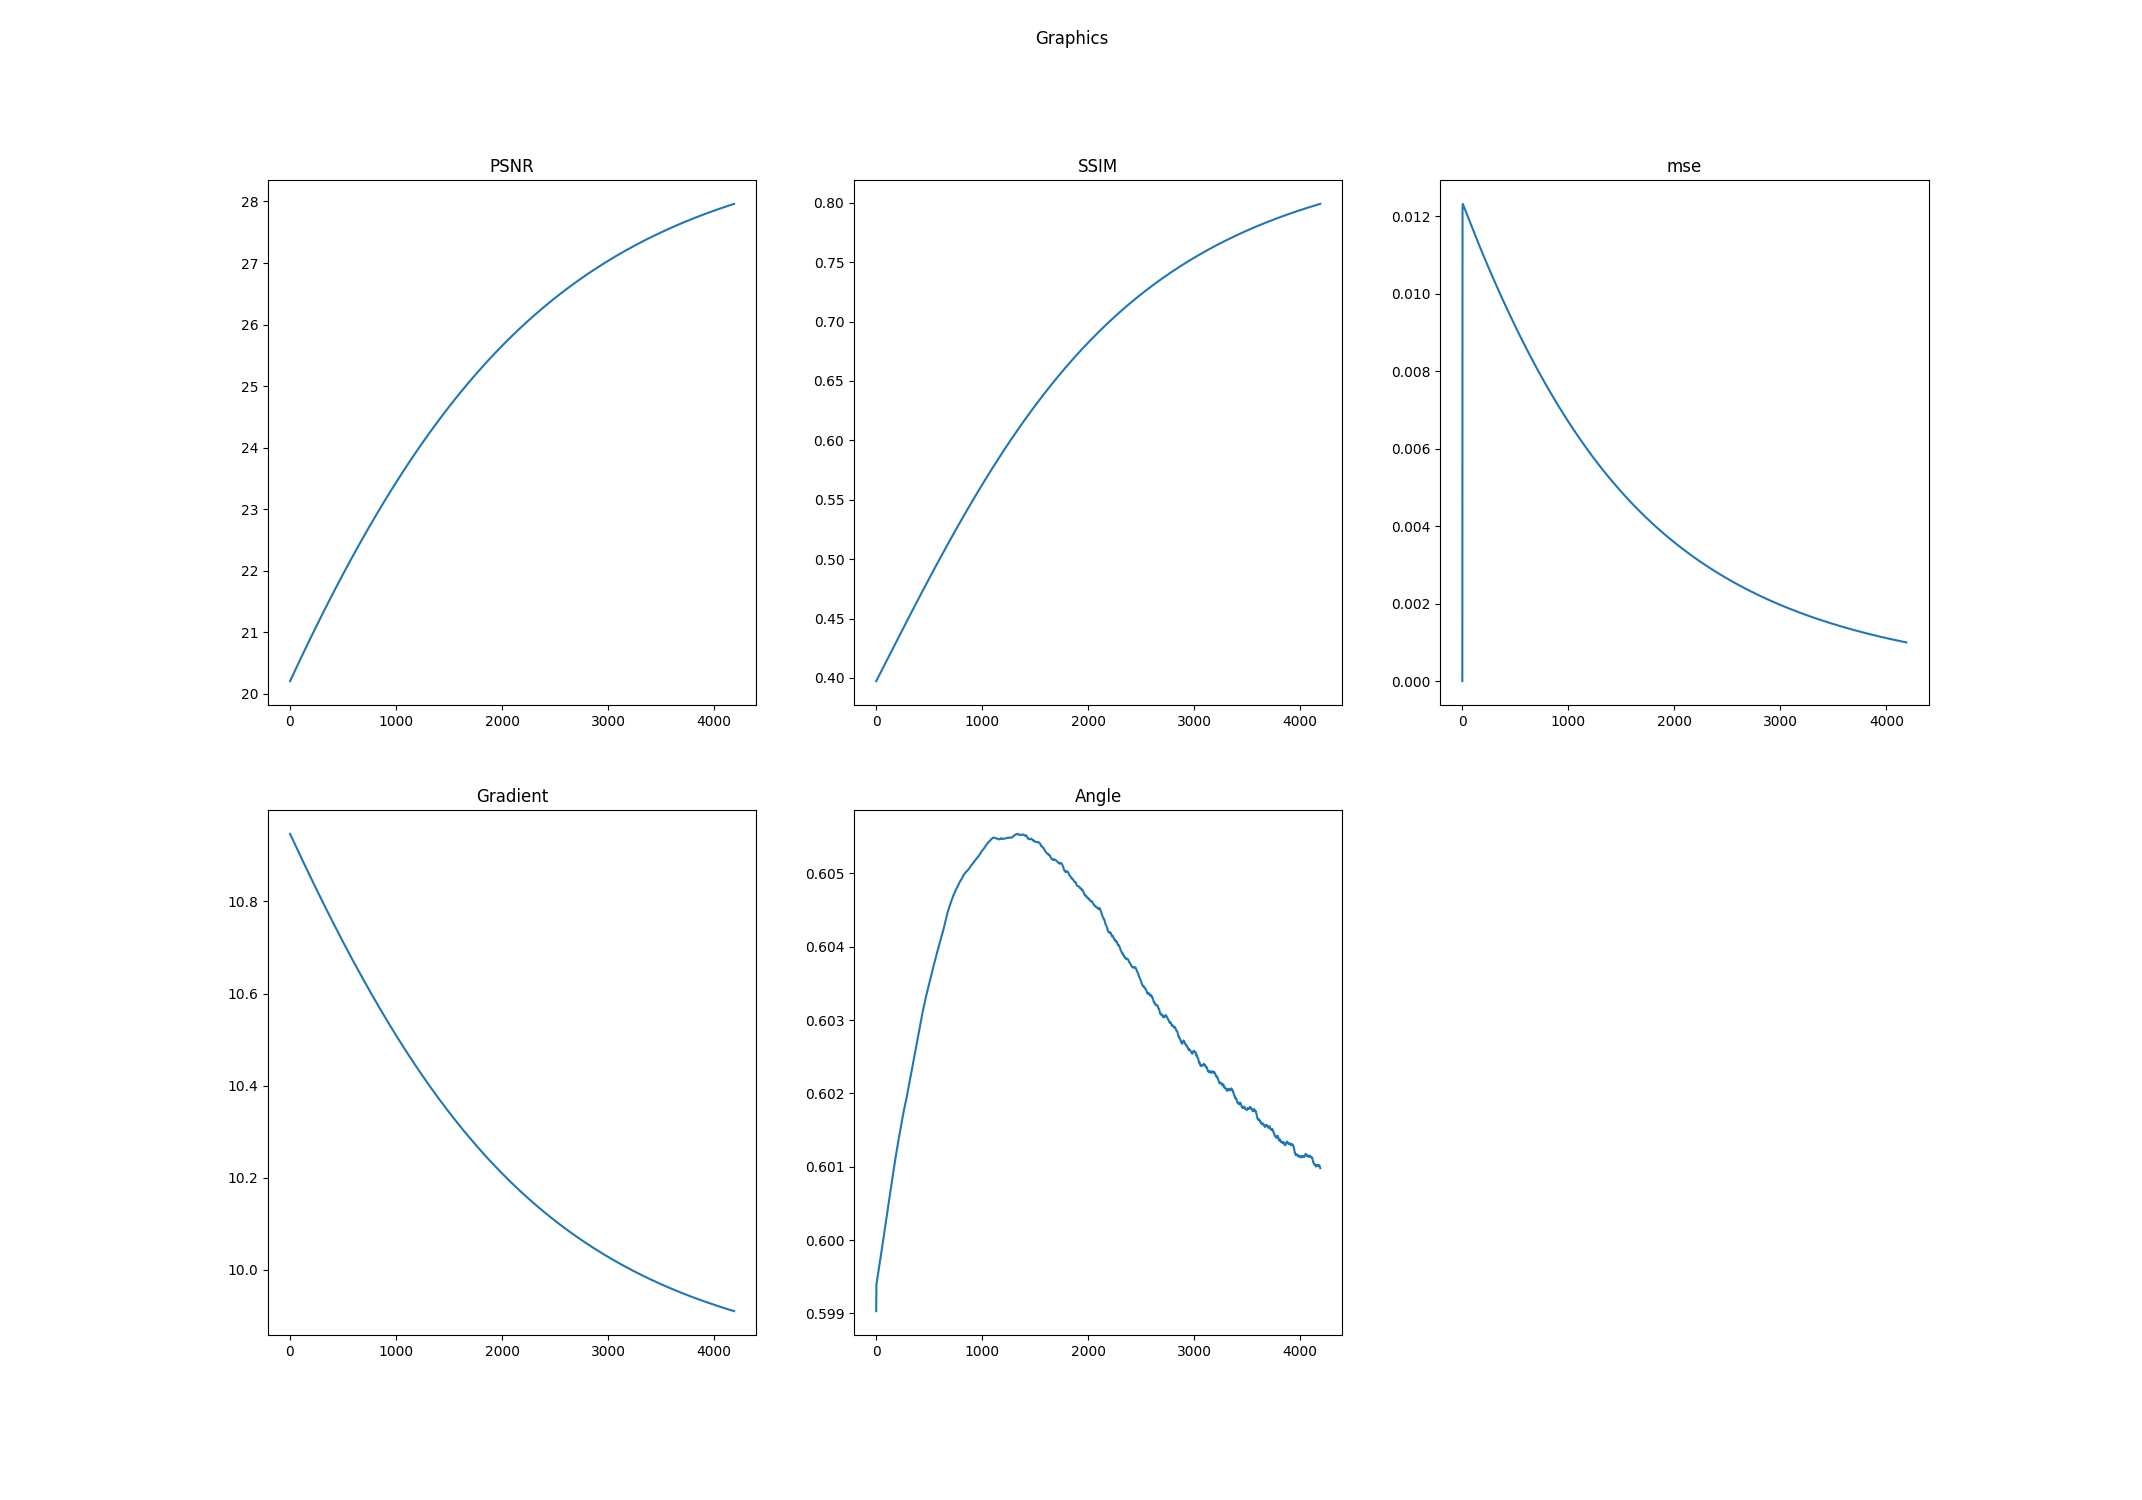

The file beside this chart, header and first rows:
k, PSNR, SSIM, mse, Log-Gradient, Angle
0.0, 20.2, 0.3973, 0.0, 10.95, 0.599
1.0, 20.21, 0.3974, 0.01027, 10.95, 0.5994
2.0, 20.21, 0.3976, 0.01221, 10.95, 0.5994
3.0, 20.21, 0.3978, 0.01231, 10.95, 0.5994
4.0, 20.22, 0.3979, 0.01232, 10.95, 0.5994
5.0, 20.22, 0.3981, 0.01232, 10.94, 0.5994
6.0, 20.23, 0.3983, 0.01231, 10.94, 0.5994
7.0, 20.23, 0.3985, 0.0123, 10.94, 0.5994
8.0, 20.23, 0.3986, 0.0123, 10.94, 0.5995
9.0, 20.24, 0.3988, 0.01229, 10.94, 0.5995
10.0, 20.24, 0.399, 0.01228, 10.94, 0.5995
11.0, 20.24, 0.3992, 0.01227, 10.94, 0.5995
12.0, 20.25, 0.3993, 0.01227, 10.94, 0.5995
13.0, 20.25, 0.3995, 0.01226, 10.94, 0.5995
14.0, 20.26, 0.3997, 0.01225, 10.94, 0.5995
15.0, 20.26, 0.3999, 0.01225, 10.94, 0.5995
16.0, 20.26, 0.4, 0.01224, 10.94, 0.5995
17.0, 20.27, 0.4002, 0.01223, 10.94, 0.5995
18.0, 20.27, 0.4004, 0.01223, 10.94, 0.5995
19.0, 20.27, 0.4006, 0.01222, 10.94, 0.5996
20.0, 20.28, 0.4007, 0.01221, 10.94, 0.5996
21.0, 20.28, 0.4009, 0.0122, 10.94, 0.5996
22.0, 20.28, 0.4011, 0.0122, 10.94, 0.5996
23.0, 20.29, 0.4013, 0.01219, 10.94, 0.5996
24.0, 20.29, 0.4015, 0.01218, 10.94, 0.5996
25.0, 20.3, 0.4016, 0.01218, 10.93, 0.5996
26.0, 20.3, 0.4018, 0.01217, 10.93, 0.5996
27.0, 20.3, 0.402, 0.01216, 10.93, 0.5996
28.0, 20.31, 0.4022, 0.01215, 10.93, 0.5996
29.0, 20.31, 0.4023, 0.01215, 10.93, 0.5996
30.0, 20.31, 0.4025, 0.01214, 10.93, 0.5997
31.0, 20.32, 0.4027, 0.01213, 10.93, 0.5997
32.0, 20.32, 0.4029, 0.01213, 10.93, 0.5997
33.0, 20.33, 0.403, 0.01212, 10.93, 0.5997
34.0, 20.33, 0.4032, 0.01211, 10.93, 0.5997
35.0, 20.33, 0.4034, 0.0121, 10.93, 0.5997
36.0, 20.34, 0.4036, 0.0121, 10.93, 0.5997
37.0, 20.34, 0.4037, 0.01209, 10.93, 0.5997
38.0, 20.34, 0.4039, 0.01208, 10.93, 0.5997
39.0, 20.35, 0.4041, 0.01208, 10.93, 0.5997
40.0, 20.35, 0.4043, 0.01207, 10.93, 0.5998
41.0, 20.35, 0.4044, 0.01206, 10.93, 0.5998
42.0, 20.36, 0.4046, 0.01206, 10.93, 0.5998
43.0, 20.36, 0.4048, 0.01205, 10.93, 0.5998
44.0, 20.37, 0.405, 0.01204, 10.93, 0.5998
45.0, 20.37, 0.4051, 0.01203, 10.92, 0.5998
46.0, 20.37, 0.4053, 0.01203, 10.92, 0.5998
47.0, 20.38, 0.4055, 0.01202, 10.92, 0.5998
48.0, 20.38, 0.4057, 0.01201, 10.92, 0.5998
49.0, 20.38, 0.4058, 0.01201, 10.92, 0.5998
50.0, 20.39, 0.406, 0.012, 10.92, 0.5998
51.0, 20.39, 0.4062, 0.01199, 10.92, 0.5999
52.0, 20.4, 0.4064, 0.01198, 10.92, 0.5999
53.0, 20.4, 0.4065, 0.01198, 10.92, 0.5999
54.0, 20.4, 0.4067, 0.01197, 10.92, 0.5999
55.0, 20.41, 0.4069, 0.01196, 10.92, 0.5999
56.0, 20.41, 0.4071, 0.01196, 10.92, 0.5999
57.0, 20.41, 0.4072, 0.01195, 10.92, 0.5999
58.0, 20.42, 0.4074, 0.01194, 10.92, 0.5999
59.0, 20.42, 0.4076, 0.01194, 10.92, 0.5999
... 4,129 more rows
